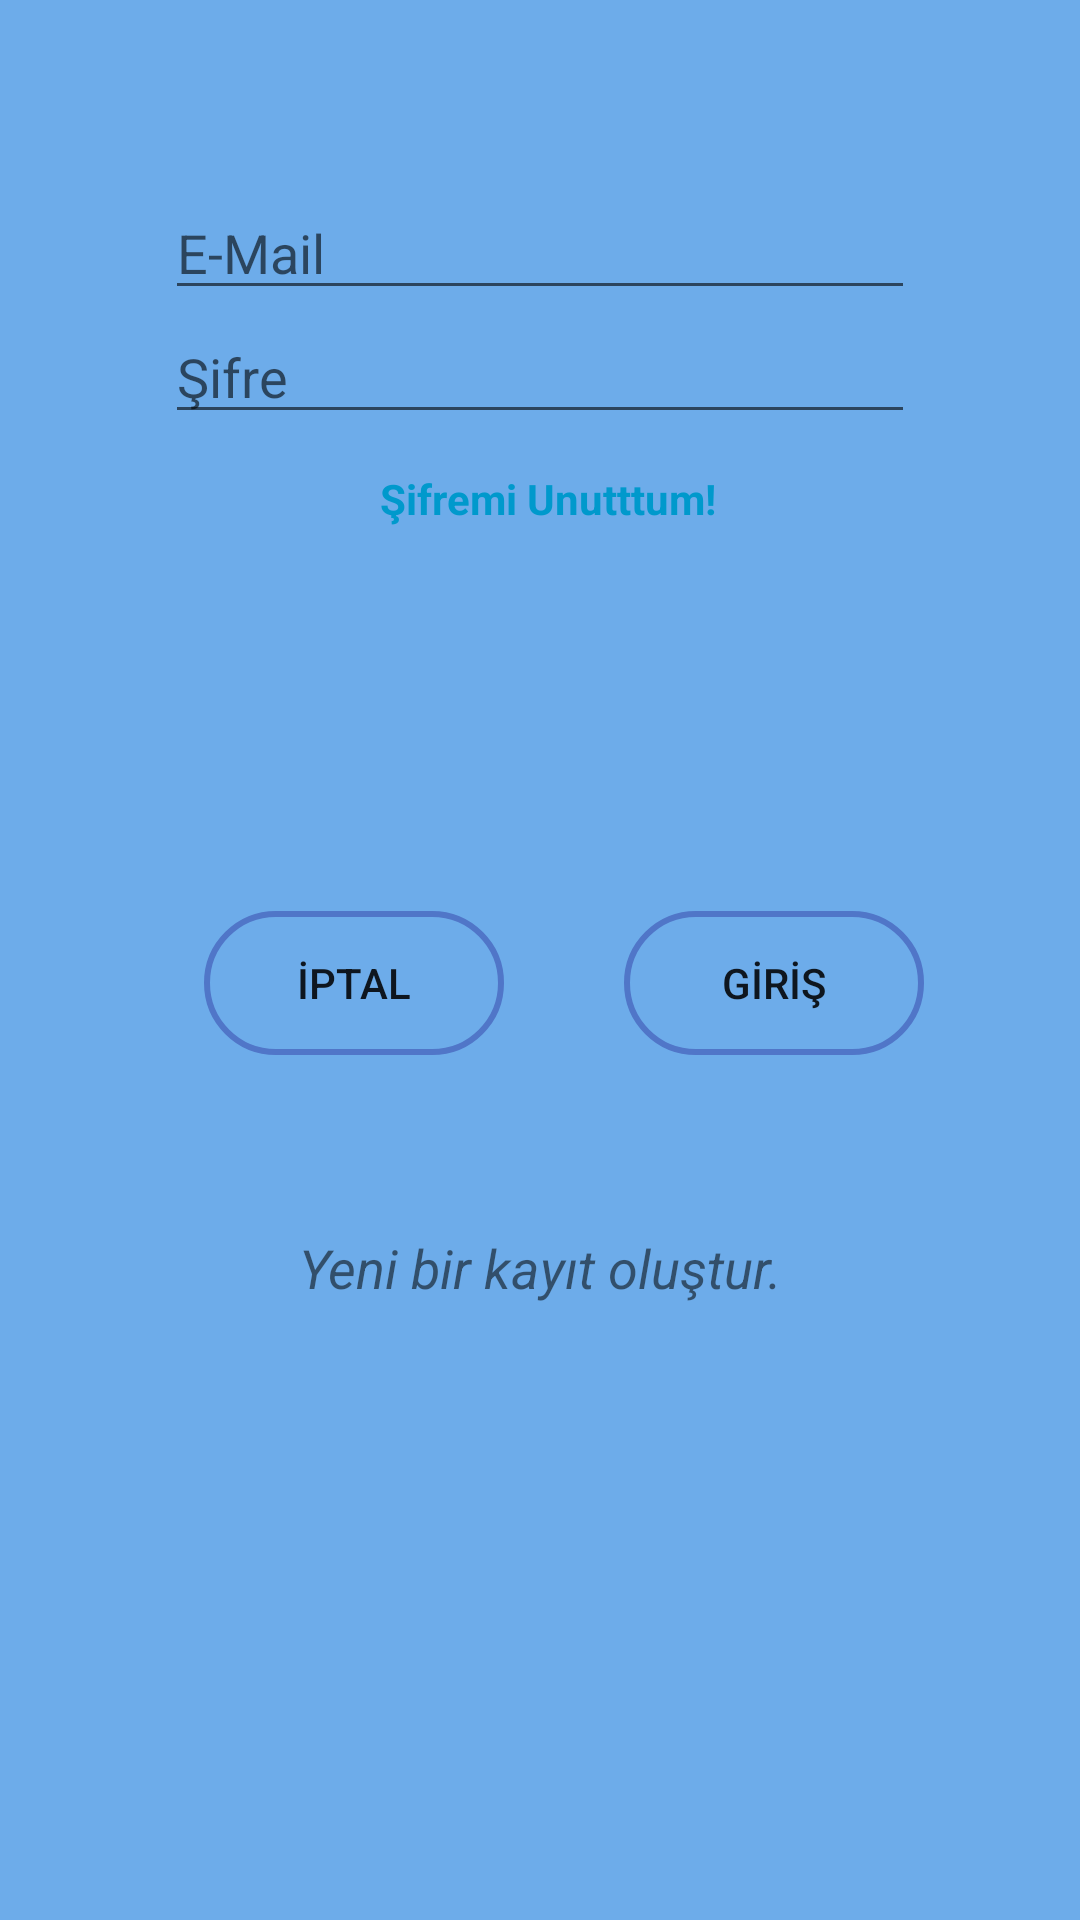

This screen was rendered from an Android layout file. Write that file and the resources it references.
<!-- AndroidManifest.xml: application theme AppTheme -->
<!-- res/layout/activity_girisekrani.xml -->
<?xml version="1.0" encoding="utf-8"?>
<android.support.constraint.ConstraintLayout xmlns:android="http://schemas.android.com/apk/res/android"
    xmlns:app="http://schemas.android.com/apk/res-auto"
    xmlns:tools="http://schemas.android.com/tools"
    android:layout_width="match_parent"
    android:layout_height="match_parent"
    android:background="#6dacea"
    tools:context=".girisekrani">


    <LinearLayout
        android:layout_width="match_parent"
        android:layout_height="250dp"
        android:gravity="center"
        android:orientation="vertical"
        tools:layout_editor_absoluteX="16dp"
        tools:layout_editor_absoluteY="0dp">

        <EditText
            android:id="@+id/etemail"
            android:layout_width="250dp"
            android:layout_height="wrap_content"
            android:ems="10"
            android:hint="E-Mail"
            android:inputType="textPersonName"
            tools:layout_editor_absoluteX="84dp"
            tools:layout_editor_absoluteY="161dp" />

        <EditText
            android:id="@+id/etsifre"
            android:layout_width="250dp"
            android:layout_height="wrap_content"
            android:ems="10"
            android:hint="Şifre"
            android:inputType="textPassword"
            tools:layout_editor_absoluteX="84dp"
            tools:layout_editor_absoluteY="232dp" />

        <TextView
            android:id="@+id/tvsifremiunuttum"
            android:layout_width="match_parent"
            android:layout_height="43dp"
            android:gravity="center"
            android:onClick="tvsifremiunuttum"
            android:paddingLeft="5dp"
            android:text="Şifremi Unutttum!"
            android:textColor="@android:color/holo_blue_dark"
            android:textSize="14sp"
            android:textStyle="bold"
            tools:layout_editor_absoluteX="113dp"
            tools:layout_editor_absoluteY="398dp" />

    </LinearLayout>

    <LinearLayout
        android:id="@+id/linearLayout3"
        android:layout_width="match_parent"
        android:layout_height="50dp"
        android:layout_marginLeft="16dp"
        android:layout_marginStart="16dp"
        android:layout_marginTop="150dp"
        android:gravity="center"
        android:orientation="horizontal"
        app:layout_constraintBottom_toBottomOf="parent"
        app:layout_constraintStart_toStartOf="parent"
        app:layout_constraintTop_toTopOf="parent"
        app:layout_constraintVertical_bias="0.347">

        <Button
            android:id="@+id/btniptal"
            android:layout_width="100dp"
            android:layout_height="wrap_content"
            android:layout_marginRight="20dp"
            android:background="@drawable/butontasarimi"
            android:text="İPTAL"
            tools:layout_editor_absoluteX="84dp"
            tools:layout_editor_absoluteY="295dp" />

        <Button
            android:id="@+id/btngiris"
            android:layout_width="100dp"
            android:layout_height="wrap_content"
            android:layout_marginLeft="20dp"
            android:background="@drawable/butontasarimi"
            android:text="GİRİŞ"
            tools:layout_editor_absoluteX="202dp"
            tools:layout_editor_absoluteY="295dp" />

    </LinearLayout>

    <LinearLayout
        android:layout_width="match_parent"
        android:layout_height="100dp"
        android:layout_marginTop="20dp"
        android:gravity="center"
        android:orientation="vertical"
        app:layout_constraintTop_toBottomOf="@+id/linearLayout3"
        tools:layout_editor_absoluteX="113dp">

        <TextView
            android:id="@+id/tvyenikayit"
            android:layout_width="match_parent"
            android:layout_height="45dp"
            android:gravity="center"
            android:onClick="tvyenikayit"
            android:text="Yeni bir kayıt oluştur."
            android:textSize="18sp"
            android:textStyle="italic" />
    </LinearLayout>


</android.support.constraint.ConstraintLayout>
<!-- resources referenced by this layout -->
<resources>
  <!-- drawable butontasarimi (drawable) -->
  <?xml version="1.0" encoding="utf-8"?>
  <shape xmlns:android="http://schemas.android.com/apk/res/android"
      android:shape="rectangle">
  
      <corners android:radius="25dp" />
  
      <stroke
          android:width="2dp"
          android:color="#FF5076C8" />
  
  </shape>
  <style name="AppTheme" parent="Theme.AppCompat.Light.DarkActionBar">
          
          <item name="colorPrimary">@color/colorPrimary</item>
          <item name="colorPrimaryDark">@color/colorPrimaryDark</item>
          <item name="colorAccent">@color/colorAccent</item>
      </style>
  <color name="colorPrimary">#3F51B5</color>
  <color name="colorPrimaryDark">#303F9F</color>
  <color name="colorAccent">#93edbb</color>
</resources>
